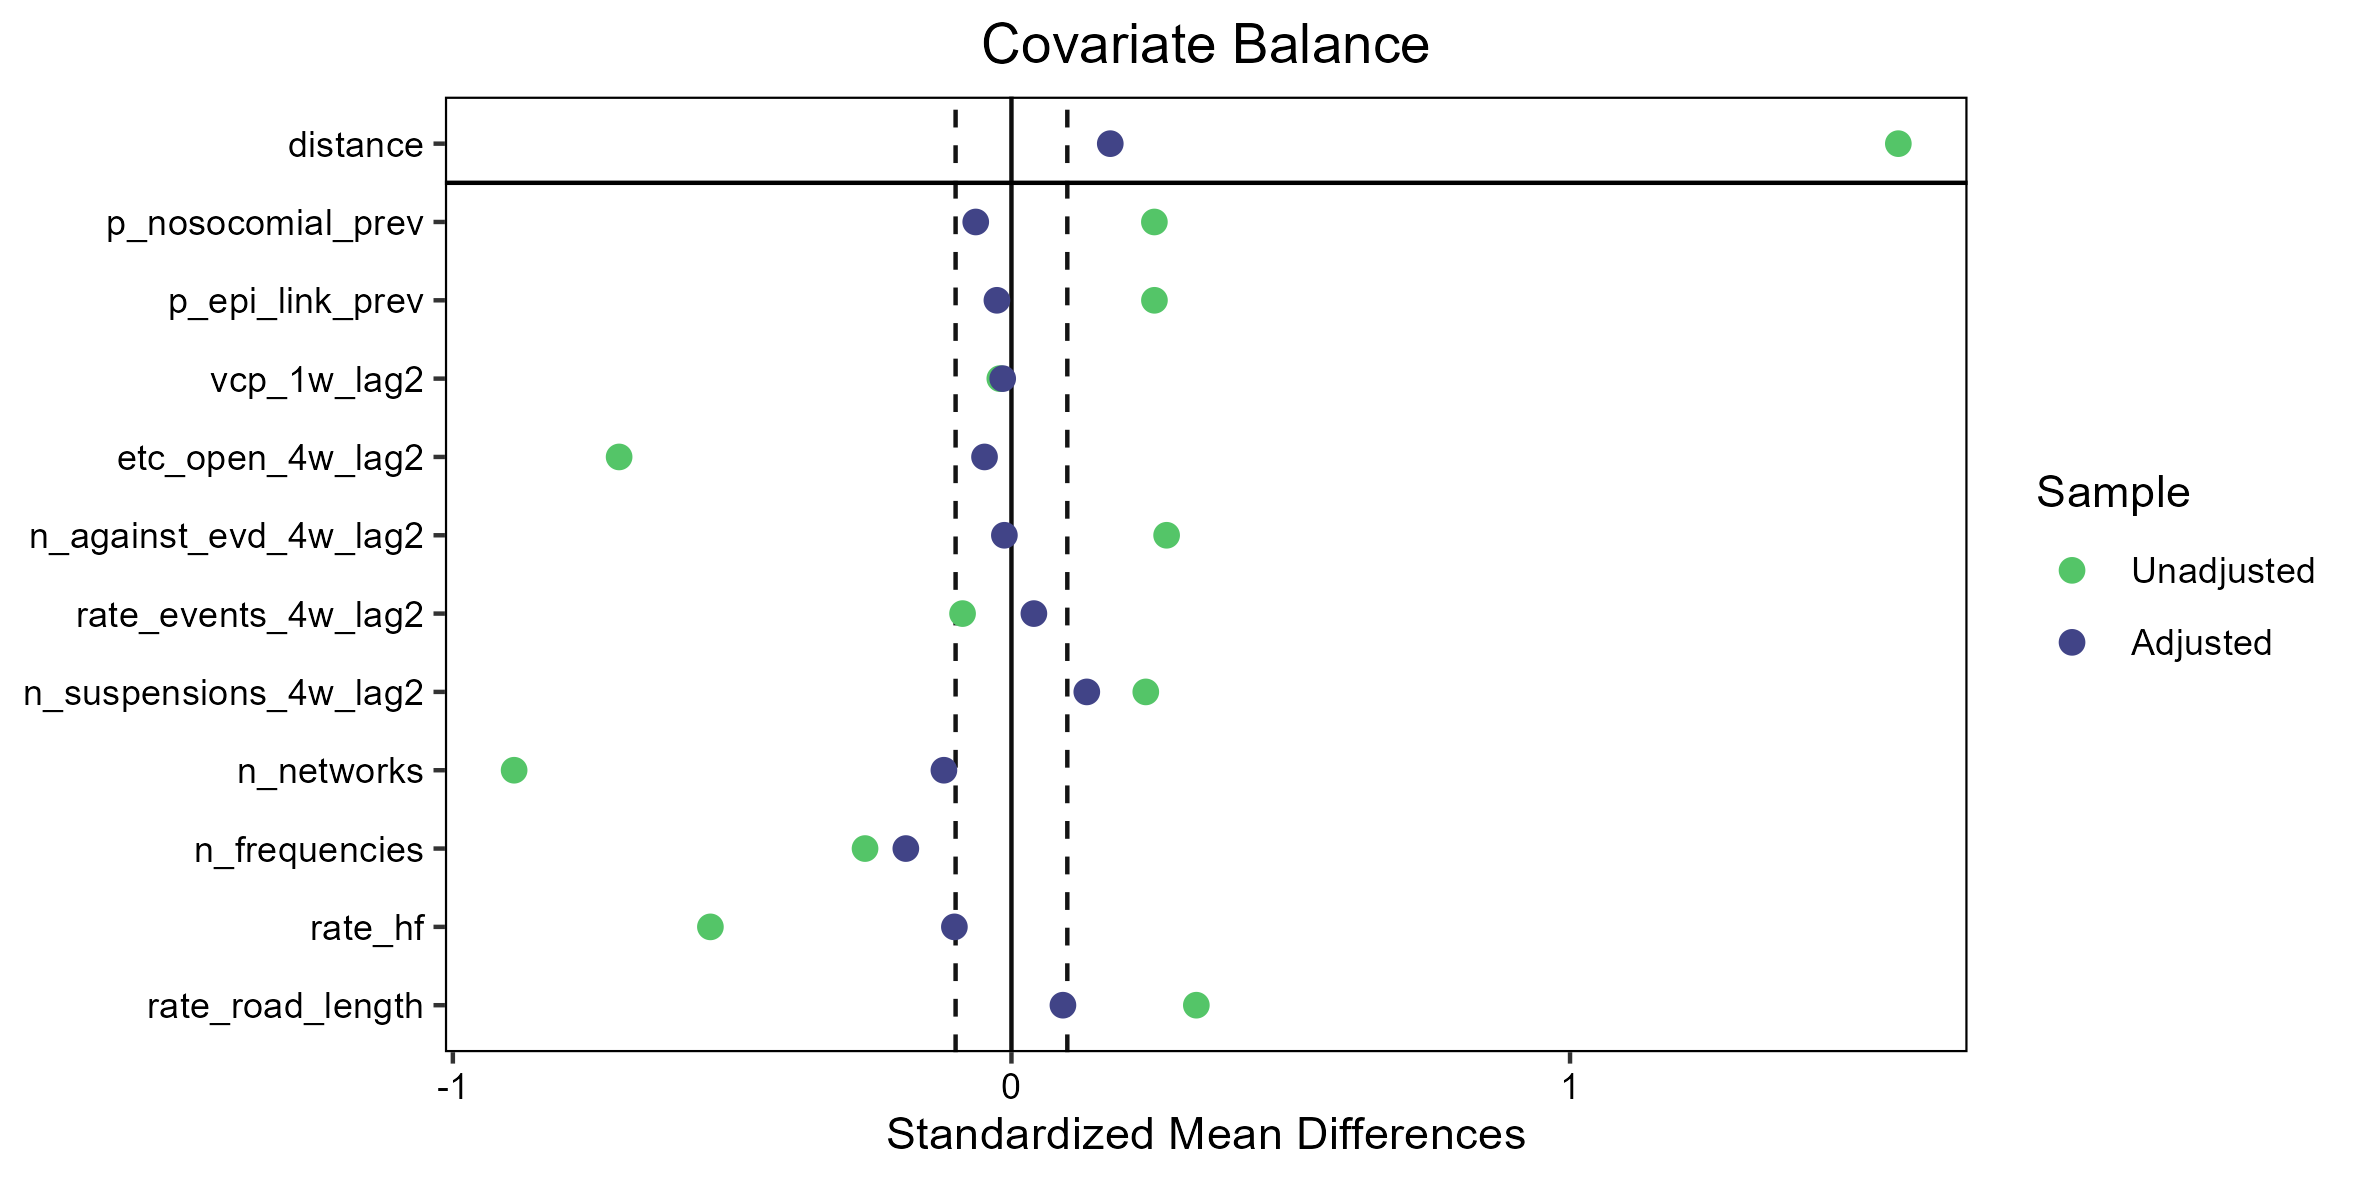

The table this chart was drawn from, first rows:
, Type, Diff.Un, Diff.Adj, M.Threshold
distance, Distance, 1.588, 0.1769, 
p_nosocomial_prev, Contin., 0.2559, -0.06393, Balanced, <0.1
p_epi_link_prev, Contin., 0.256, -0.02602, Balanced, <0.1
vcp_1w_lag2, Contin., -0.02081, -0.01567, Balanced, <0.1
etc_open_4w_lag2, Contin., -0.7024, -0.0482, Balanced, <0.1
n_against_evd_4w_lag2, Contin., 0.2778, -0.01265, Balanced, <0.1
rate_events_4w_lag2, Contin., -0.08753, 0.04016, Balanced, <0.1
n_suspensions_4w_lag2, Contin., 0.2405, 0.1349, Not Balanced, >0.1
n_networks, Contin., -0.8903, -0.1209, Not Balanced, >0.1
n_frequencies, Contin., -0.2621, -0.1891, Not Balanced, >0.1
rate_hf, Contin., -0.5389, -0.1022, Not Balanced, >0.1
rate_road_length, Contin., 0.331, 0.09216, Balanced, <0.1
